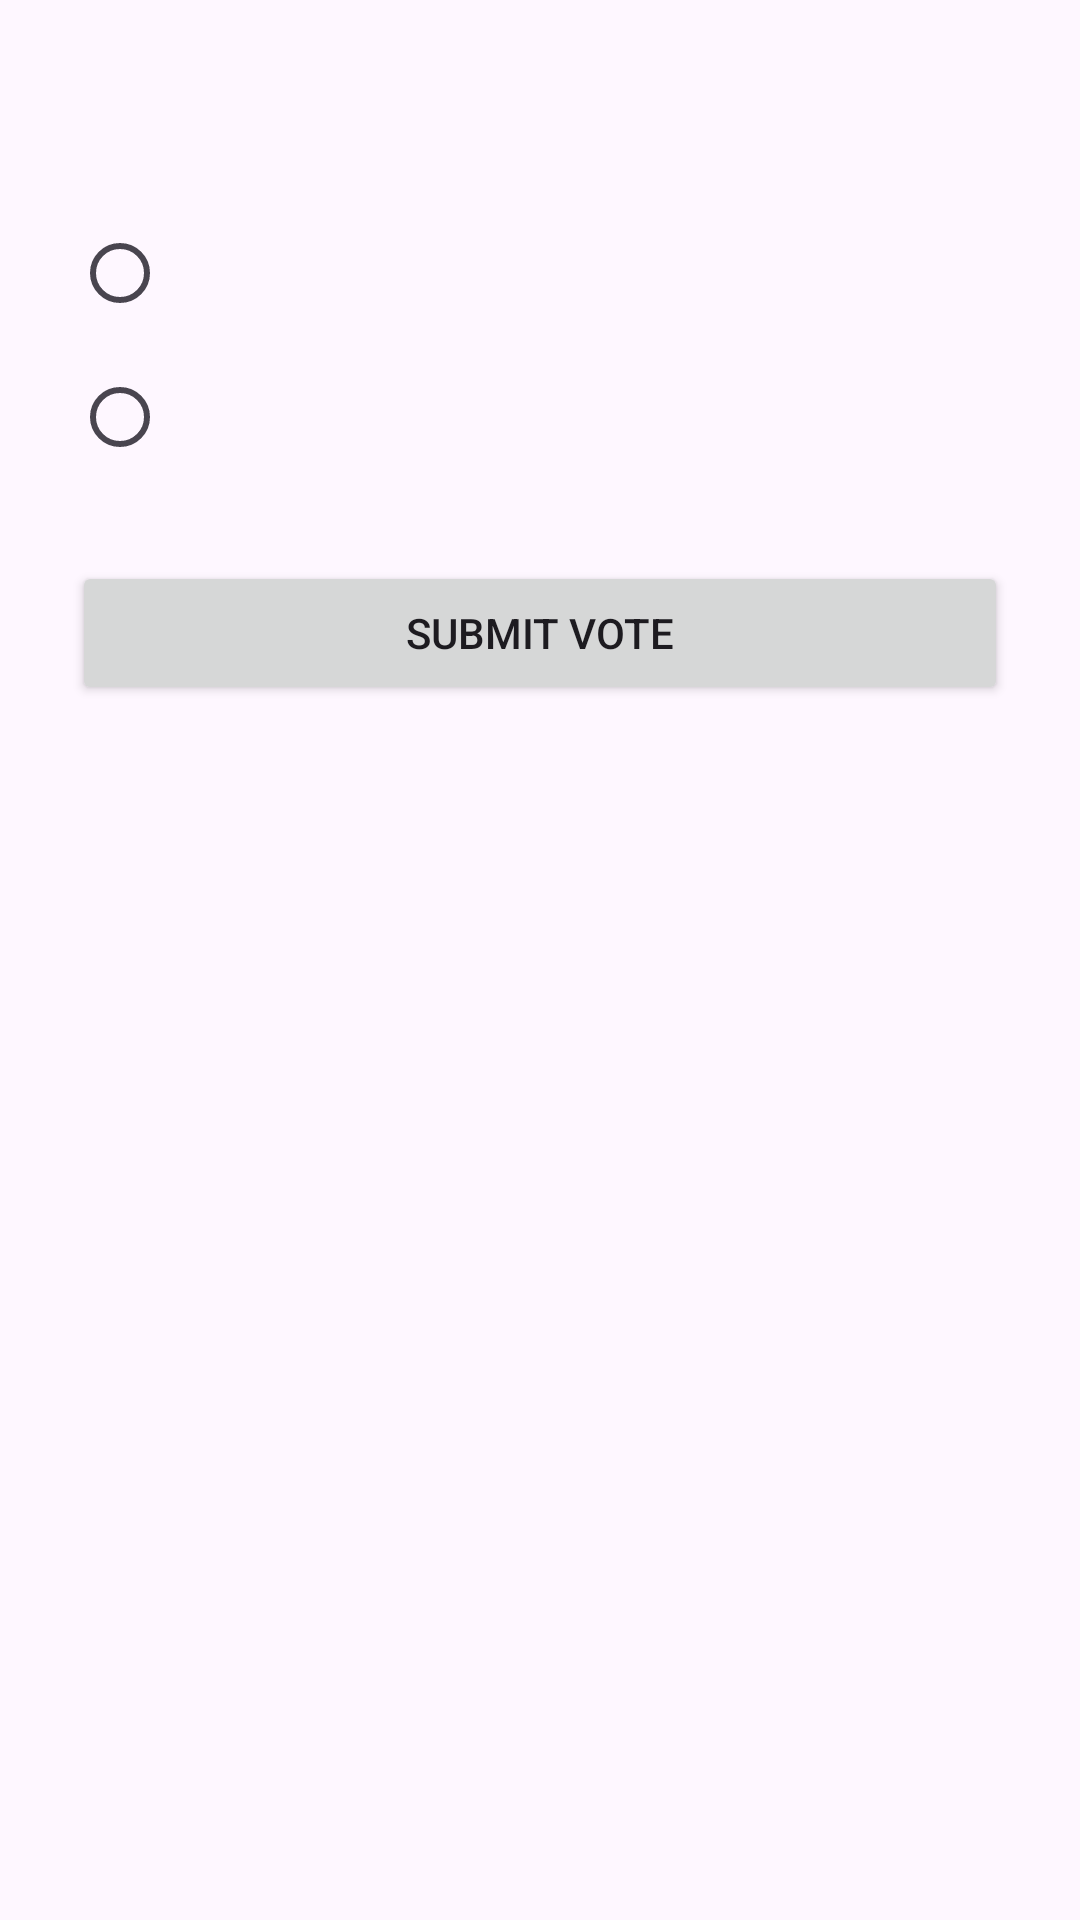

Write the Android layout XML for this screen, with the resource values it uses.
<!-- AndroidManifest.xml: application theme Theme.MadPollApp -->
<!-- res/layout/activity_vote.xml -->
<?xml version="1.0" encoding="utf-8"?>
<LinearLayout xmlns:android="http://schemas.android.com/apk/res/android"
    android:layout_width="match_parent" android:layout_height="match_parent"
    android:orientation="vertical" android:padding="24dp">

    <TextView android:id="@+id/tvQuestion"
        android:layout_width="match_parent" android:layout_height="wrap_content"
        android:textSize="20sp"/>
    <RadioGroup android:id="@+id/radioGroup"
        android:layout_width="match_parent" android:layout_height="wrap_content"
        android:layout_marginTop="16dp">
        <RadioButton android:id="@+id/rbA"
            android:layout_width="wrap_content" android:layout_height="wrap_content"/>
        <RadioButton android:id="@+id/rbB"
            android:layout_width="wrap_content" android:layout_height="wrap_content"/>
    </RadioGroup>
    <Button android:id="@+id/btnVote"
        android:layout_width="match_parent" android:layout_height="wrap_content"
        android:text="Submit Vote" android:layout_marginTop="24dp"/>
</LinearLayout>
<!-- resources referenced by this layout -->
<resources>
  <style name="Theme.MadPollApp" parent="Base.Theme.MadPollApp" />
  <style name="Base.Theme.MadPollApp" parent="Theme.Material3.DayNight.NoActionBar">
          
          
      </style>
</resources>
